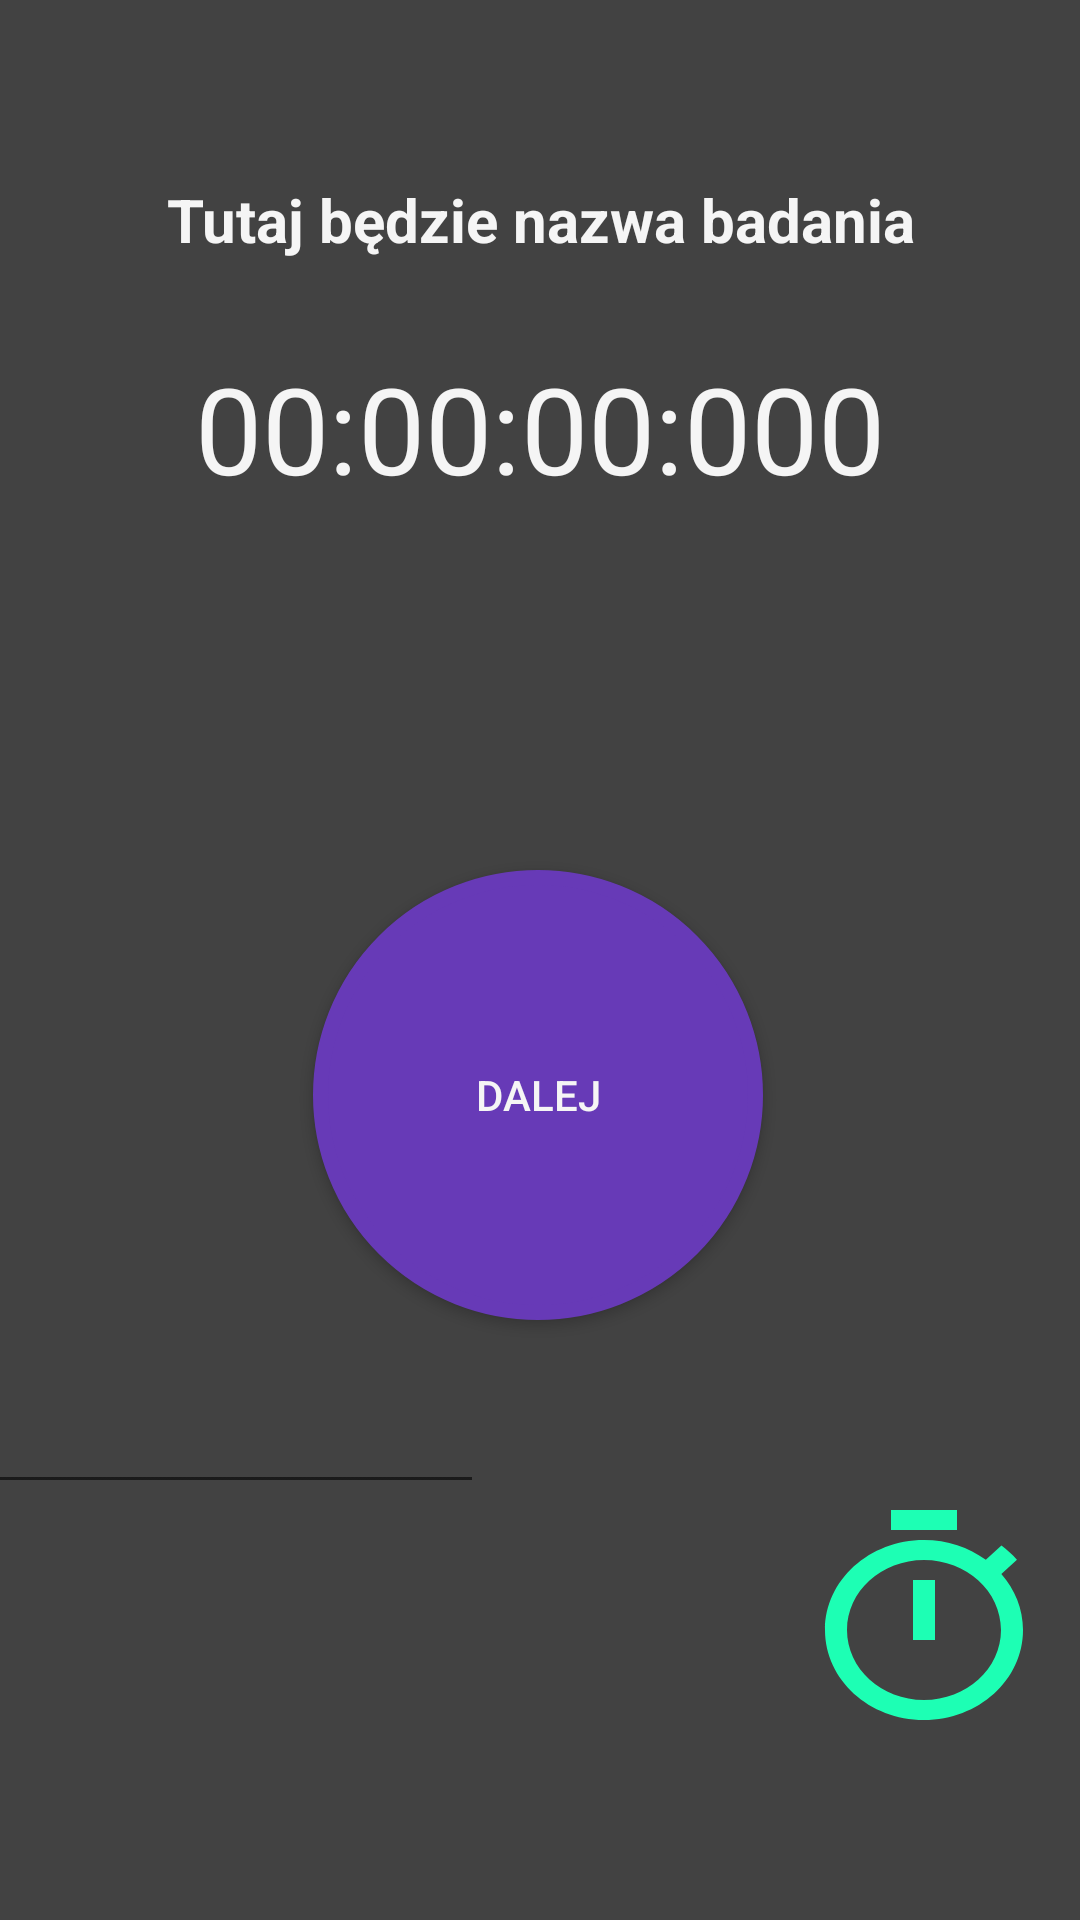

Produce the Android XML layout that renders to this screen, including the resource entries it uses.
<!-- AndroidManifest.xml: application theme AppTheme -->
<!-- res/layout/activity_stopwatch.xml -->
<?xml version="1.0" encoding="utf-8"?>
<android.support.constraint.ConstraintLayout xmlns:android="http://schemas.android.com/apk/res/android"
    xmlns:app="http://schemas.android.com/apk/res-auto"
    xmlns:tools="http://schemas.android.com/tools"
    android:id="@+id/linearLayout"
    android:layout_width="match_parent"
    android:layout_height="match_parent"
    android:layout_gravity="center_horizontal"
    android:background="@color/colorbackground"
    android:orientation="vertical"
    tools:context=".StopwatchActivity">


    <android.support.constraint.ConstraintLayout
        android:id="@+id/constraintLayout2"
        android:layout_width="match_parent"
        android:layout_height="100dp"
        android:layout_marginTop="8dp"
        app:layout_constraintTop_toTopOf="parent">

        <ImageView
            android:id="@+id/close"
            android:layout_width="40dp"
            android:layout_height="40dp"
            android:layout_marginTop="8dp"
            android:layout_marginEnd="8dp"
            android:layout_marginBottom="8dp"
            android:src="@drawable/ic_close_black_24dp"
            app:layout_constraintEnd_toEndOf="parent"
            app:layout_constraintTop_toTopOf="parent" />

        <Button
            android:id="@+id/btn_Back"
            android:layout_width="40dp"
            android:layout_height="wrap_content"
            android:layout_alignParentStart="true"
            android:layout_marginEnd="8dp"
            android:background="@drawable/ic_keyboard_backspace"
            android:textColor="@color/textColor"
            app:layout_constraintEnd_toStartOf="@+id/close"
            app:layout_constraintHorizontal_bias="0.067"
            app:layout_constraintStart_toStartOf="parent"
            app:layout_constraintTop_toTopOf="@+id/close" />

        <TextView
            android:id="@+id/TVName"
            android:layout_width="match_parent"
            android:layout_height="53dp"
            android:layout_gravity="center"
            android:layout_marginStart="8dp"
            android:layout_marginTop="30dp"
            android:layout_marginEnd="8dp"
            android:gravity="center"
            android:text="Tutaj będzie nazwa badania"
            android:textColor="@color/textColor"
            android:textSize="20dp"
            android:textStyle="bold"
            app:layout_constraintBottom_toBottomOf="parent"
            app:layout_constraintEnd_toEndOf="parent"
            app:layout_constraintHorizontal_bias="0.0"
            app:layout_constraintStart_toStartOf="parent"
            app:layout_constraintTop_toTopOf="parent" />
    </android.support.constraint.ConstraintLayout>

    <TextView
        android:id="@+id/TextViewTime"
        android:layout_width="match_parent"
        android:layout_height="50dp"
        android:layout_gravity="center"
        android:layout_marginStart="8dp"
        android:layout_marginTop="8dp"
        android:layout_marginEnd="8dp"
        android:gravity="center"
        android:text="00:00:00:000"
        android:textColor="@color/textColor"
        android:textSize="40sp"
        app:layout_constraintEnd_toEndOf="parent"
        app:layout_constraintStart_toStartOf="parent"
        app:layout_constraintTop_toBottomOf="@+id/constraintLayout2" />


    <Button
        android:id="@+id/btn_Next"
        android:layout_width="wrap_content"
        android:layout_height="80dp"
        android:layout_alignParentEnd="true"
        android:layout_marginTop="8dp"
        android:layout_marginEnd="8dp"
        android:layout_marginBottom="8dp"
        android:background="@drawable/ic_timer_black_24dp"
        android:textColor="@color/textColor"
        app:layout_constraintBottom_toBottomOf="parent"
        app:layout_constraintEnd_toEndOf="parent"
        app:layout_constraintTop_toBottomOf="@+id/btn_Go" />

    <Button
        android:id="@+id/btn_Go"
        android:layout_width="wrap_content"
        android:layout_height="wrap_content"
        android:layout_alignParentStart="true"
        android:layout_marginStart="8dp"
        android:layout_marginTop="124dp"
        android:layout_marginEnd="8dp"
        android:background="@drawable/circle_button"
        android:text="Dalej"
        android:textColor="@color/textColor"
        app:layout_constraintEnd_toEndOf="parent"
        app:layout_constraintHorizontal_bias="0.497"
        app:layout_constraintStart_toStartOf="parent"
        app:layout_constraintTop_toBottomOf="@+id/TextViewTime" />

        <TextView
            android:id="@+id/tvSaveTimeLap"
            android:layout_width="50dp"
            app:layout_constraintStart_toStartOf="parent"
            app:layout_constraintTop_toTopOf="parent"
            android:layout_height="80dp"
            android:layout_marginLeft="240dp"
            android:visibility="gone" />

    <android.support.constraint.ConstraintLayout
        android:layout_width="180dp"
        android:layout_height="180dp"
        android:layout_marginStart="8dp"
        android:layout_marginEnd="130dp"
        android:layout_marginBottom="8dp"
        app:layout_constraintBottom_toBottomOf="parent"
        app:layout_constraintEnd_toStartOf="@+id/btn_Next"
        app:layout_constraintStart_toStartOf="parent">

        <ScrollView
            android:id="@+id/sv_lap"
            android:layout_width="match_parent"
            android:layout_height="match_parent"
            android:layout_marginTop="8dp"
            app:layout_constraintTop_toTopOf="parent"
            tools:layout_editor_absoluteX="0dp">

            <EditText
                android:id="@+id/et_laps"
                android:layout_width="match_parent"
                android:layout_height="match_parent"
                android:layout_gravity="center_horizontal"
                android:allowUndo="false"
                android:cursorVisible="false"
                android:editable="false"
                android:textColor="@color/textColor" />
        </ScrollView>

    </android.support.constraint.ConstraintLayout>

</android.support.constraint.ConstraintLayout>
<!-- resources referenced by this layout -->
<resources>
  <color name="colorbackground">#424242</color>
  <color name="textColor">#f5f5f5</color>
  <!-- drawable circle_button (drawable) -->
  <?xml version="1.0" encoding="utf-8"?>
  <selector xmlns:android="http://schemas.android.com/apk/res/android">
      <item>
          <shape android:shape="oval">
              <stroke android:color="#673AB7" android:width="5dp" />
              <solid android:color="#673AB7"/>
              <size android:width="150dp" android:height="150dp"/>
          </shape>
      </item>
  </selector>
  <!-- drawable ic_timer_black_24dp (drawable) -->
  <vector android:height="24dp" android:tint="#1DFFB4"
      android:viewportHeight="24.0" android:viewportWidth="24.0"
      android:width="24dp" xmlns:android="http://schemas.android.com/apk/res/android">
      <path android:fillColor="#FF000000" android:pathData="M15,1L9,1v2h6L15,1zM11,14h2L13,8h-2v6zM19.03,7.39l1.42,-1.42c-0.43,-0.51 -0.9,-0.99 -1.41,-1.41l-1.42,1.42C16.07,4.74 14.12,4 12,4c-4.97,0 -9,4.03 -9,9s4.02,9 9,9 9,-4.03 9,-9c0,-2.12 -0.74,-4.07 -1.97,-5.61zM12,20c-3.87,0 -7,-3.13 -7,-7s3.13,-7 7,-7 7,3.13 7,7 -3.13,7 -7,7z"/>
  </vector>
  <style name="AppTheme" parent="Theme.AppCompat.Light.DarkActionBar">
          
          <item name="colorPrimary">@color/colorPrimary</item>
          <item name="colorPrimaryDark">@color/colorPrimaryDark</item>
          <item name="colorAccent">@color/colorAccent</item>
      </style>
  <color name="colorPrimary">#008577</color>
  <color name="colorPrimaryDark">#00574B</color>
  <color name="colorAccent">#D81B60</color>
</resources>
